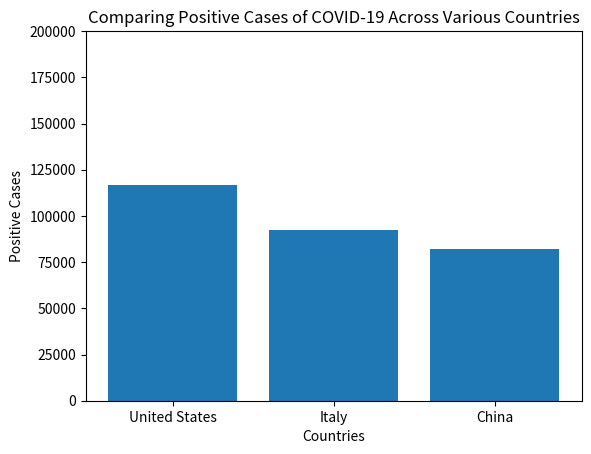

This chart was generated by the following Python code:
# Module #10 - Matplotlib
# 03/28/2020
# [redacted]

#matplotlib importation
import matplotlib.pyplot as plt 

fig, ax = plt.subplots()

#Positive cases of COVID-19 as of 03/28/2020 @ 4:54pm: 
data = {
	"United States": 116505,
	"Italy": 92472,
	"China": 81999
}

#X & Y axis value keys: 
x_axis_data = data.keys()
y_axis_data = data.values()

#How to plot a bar graph: 
ax.bar(x_axis_data, y_axis_data)

#Naming axes on a graph: 
ax.set(ylim = [0, 200000],
	ylabel='Positive Cases',
	xlabel='Countries',
	title='Comparing Positive Cases of COVID-19 Across Various Countries')

#Displaying the graph: 
plt.show()

